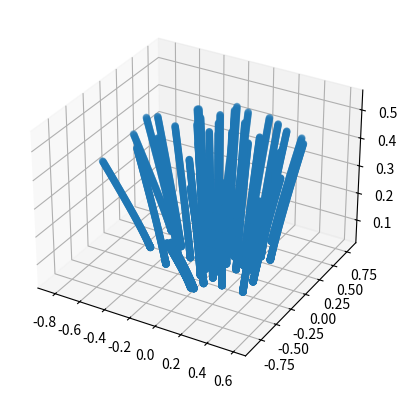

Generate this figure with matplotlib:
import math
from random import random as rand
from math import pi as pi
import numpy as np
import matplotlib.pyplot as plt
from mpl_toolkits.mplot3d import Axes3D
fig = plt.figure()
ax = fig.add_subplot(111, projection='3d')
X=[]
Y=[]
Z=[]
T=[]
def plateMotion(x,y,z,delta,n,tstep):
    n=float(n)
    delta=float(delta)
    x=float(x)
    y=float(y)
    z=float(z)
    tstep=float(tstep)
    xv=0
    yv=0
    zv=0
    t=0
    for i in range(200):
        xforce=0
        yforce=0
        zforce=0
        for a in range(int(-n/2),int((n)/2)+1):
            for b in range(int(-n/2),int((n)/2)+1):
                d=math.sqrt((x-(a/n))**2+(y-(b/n))**2+z**2)
                xforce+= (((x-(a/n)))/d)*(delta)*(1.4418e-9/(d*n)**2)
                yforce+= (((y-(b/n)))/d)*(delta)*(1.4418e-9/(d*n)**2)
                zforce+= (z/d)*(delta)*(1.4418e-9/(d*n)**2)
        xac = 1820*xforce/(1.67*10**-27)
        xv+= xac*tstep
        x+=xv*tstep
        yac = 1820*yforce/(1.67*10**-27)
        yv+= yac*tstep
        y+=yv*tstep
        zac = 1820*zforce/(1.67*10**-27)
        zv+= zac*tstep
        z+=zv*tstep
        X.append(x)
        Y.append(y)
        Z.append(z)
        t+=tstep
        T.append(t)
    """
    print 'x-values:'
    print X
    print 'y-values:'
    print Y
    print 'z-values'
    print Z
    print 'times:'
    print T
    """
def rotMot(r):
    x=rand()
    plateMotion(r*math.cos(0+x),0.25*math.sin(0+x),0.05,5e-6,20,25e-12)
    x=rand()
    plateMotion(r*math.cos((pi/4)+x),r*math.sin((pi/4)+x),0.05,5e-6,20,25e-12)
    x=rand()
    plateMotion(r*math.cos((pi/2)+x),r*math.sin((pi/2)+x),0.05,5e-6,20,25e-12)
    x=rand()
    plateMotion(r*math.cos((3*pi/4)+x),r*math.sin((3*pi/4)+x),0.05,5e-6,20,25e-12)
    x=rand()
    plateMotion(r*math.cos((pi)+x),r*math.sin((pi)+x),0.05,5e-6,20,25e-12)
    x=rand()
    plateMotion(r*math.cos((5*pi/4)+x),r*math.sin((5*pi/4)+x),0.05,5e-6,20,25e-12)
    x=rand()
    plateMotion(r*math.cos((3*pi/2)+x),r*math.sin((3*pi/2)+x),0.05,5e-6,20,25e-12)
    x=rand()
    plateMotion(r*math.cos((7*pi/4)+x),r*math.sin((7*pi/4)+x),0.05,5e-6,20,25e-12)
def flower():
    rotMot(.1)
    rotMot(.2)
    rotMot(.3)
    rotMot(.4)
    rotMot(.5)
    plateMotion(0.0,0.0,0.05,5e-6,20,25e-12)
    ax.scatter(np.array(X),np.array(Y),np.array(Z))
    plt.show()
def single(x,y,z,delta,n,tstep):
    plateMotion(x,y,z,delta,n,tstep)
    ax.scatter(np.array(X),np.array(Y),np.array(Z))
    plt.show()
flower()